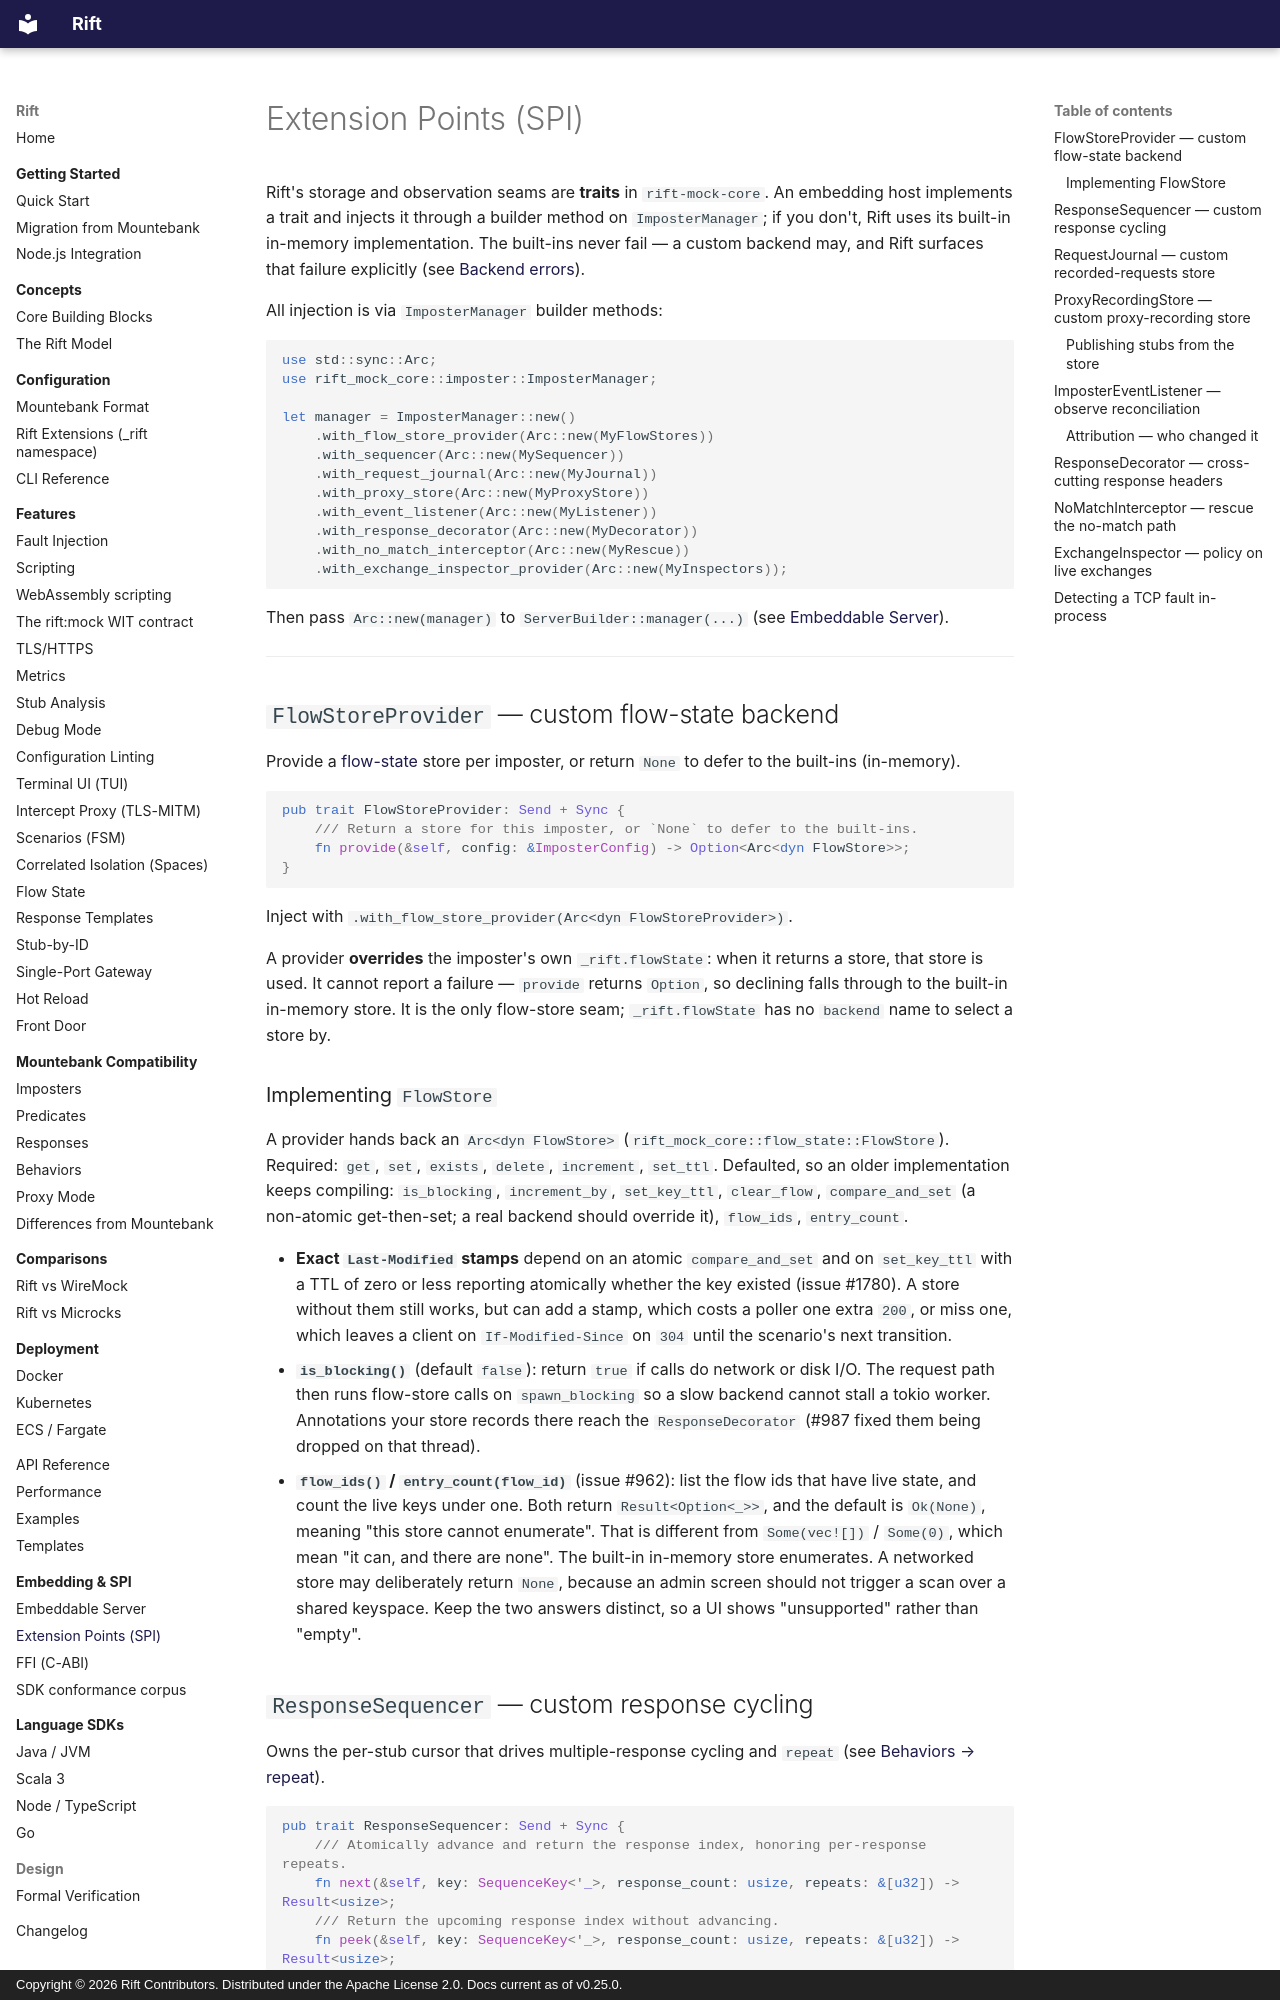

repository: achird-labs/rift · page: embedding/spi/index.html · generator: mkdocs · copyright: Copyright © 2026 Rift Contributors. Distributed under the Apache License 2.0. Docs current as of v0.25.0.

# Extension Points (SPI)

Rift's storage and observation seams are **traits** in `rift-mock-core`. An embedding host implements a
trait and injects it through a builder method on `ImposterManager`; if you don't, Rift uses its
built-in in-memory implementation. The built-ins never fail — a custom
backend may, and Rift surfaces that failure explicitly (see [Backend errors](#backend-errors-and-annotations)).

All injection is via `ImposterManager` builder methods:

```rust
use std::sync::Arc;
use rift_mock_core::imposter::ImposterManager;

let manager = ImposterManager::new()
    .with_flow_store_provider(Arc::new(MyFlowStores))
    .with_sequencer(Arc::new(MySequencer))
    .with_request_journal(Arc::new(MyJournal))
    .with_proxy_store(Arc::new(MyProxyStore))
    .with_event_listener(Arc::new(MyListener))
    .with_response_decorator(Arc::new(MyDecorator))
    .with_no_match_interceptor(Arc::new(MyRescue))
    .with_exchange_inspector_provider(Arc::new(MyInspectors));
```

Then pass `Arc::new(manager)` to `ServerBuilder::manager(...)` (see
[Embeddable Server](server.md)).

---

## `FlowStoreProvider` — custom flow-state backend

Provide a [flow-state](../features/flow-state.md) store per imposter, or return `None`
to defer to the built-ins (in-memory).

```rust
pub trait FlowStoreProvider: Send + Sync {
    /// Return a store for this imposter, or `None` to defer to the built-ins.
    fn provide(&self, config: &ImposterConfig) -> Option<Arc<dyn FlowStore>>;
}
```

Inject with `.with_flow_store_provider(Arc<dyn FlowStoreProvider>)`.

A provider **overrides** the imposter's own `_rift.flowState`: when it returns a store, that store is
used. It cannot report a failure — `provide` returns `Option`, so declining falls through to the
built-in in-memory store. It is the only flow-store seam; `_rift.flowState` has no `backend` name to
select a store by.

### Implementing `FlowStore`

A provider hands back an `Arc<dyn FlowStore>` (`rift_mock_core::flow_state::FlowStore`). Required:
`get`, `set`, `exists`, `delete`, `increment`, `set_ttl`. Defaulted, so an older
implementation keeps compiling: `is_blocking`, `increment_by`, `set_key_ttl`, `clear_flow`, `compare_and_set` (a non-atomic get-then-set; a real backend should override it),
`flow_ids`, `entry_count`.

- **Exact `Last-Modified` stamps** depend on an atomic `compare_and_set` and on `set_key_ttl` with a TTL
  of zero or less reporting atomically whether the key existed (issue #1780). A store without them still
  works, but can add a stamp, which costs a poller one extra `200`, or miss one, which leaves a client on
  `If-Modified-Since` on `304` until the scenario's next transition.
- **`is_blocking()`** (default `false`): return `true` if calls do network or disk I/O. The request
  path then runs flow-store calls on `spawn_blocking` so a slow backend cannot stall a tokio worker.
  Annotations your store records there reach the `ResponseDecorator` (#987 fixed them being
  dropped on that thread).
- **`flow_ids()` / `entry_count(flow_id)`** (issue #962): list the flow ids that have live state,
  and count the live keys under one. Both return `Result<Option<_>>`, and the default is
  `Ok(None)`, meaning "this store cannot enumerate". That is different from `Some(vec![])` / `Some(0)`,
  which mean "it can, and there are none". The built-in in-memory store enumerates. A networked store
  may deliberately return `None`, because an admin screen should not trigger a scan over a shared
  keyspace. Keep the two answers distinct, so a UI shows "unsupported" rather than "empty".
